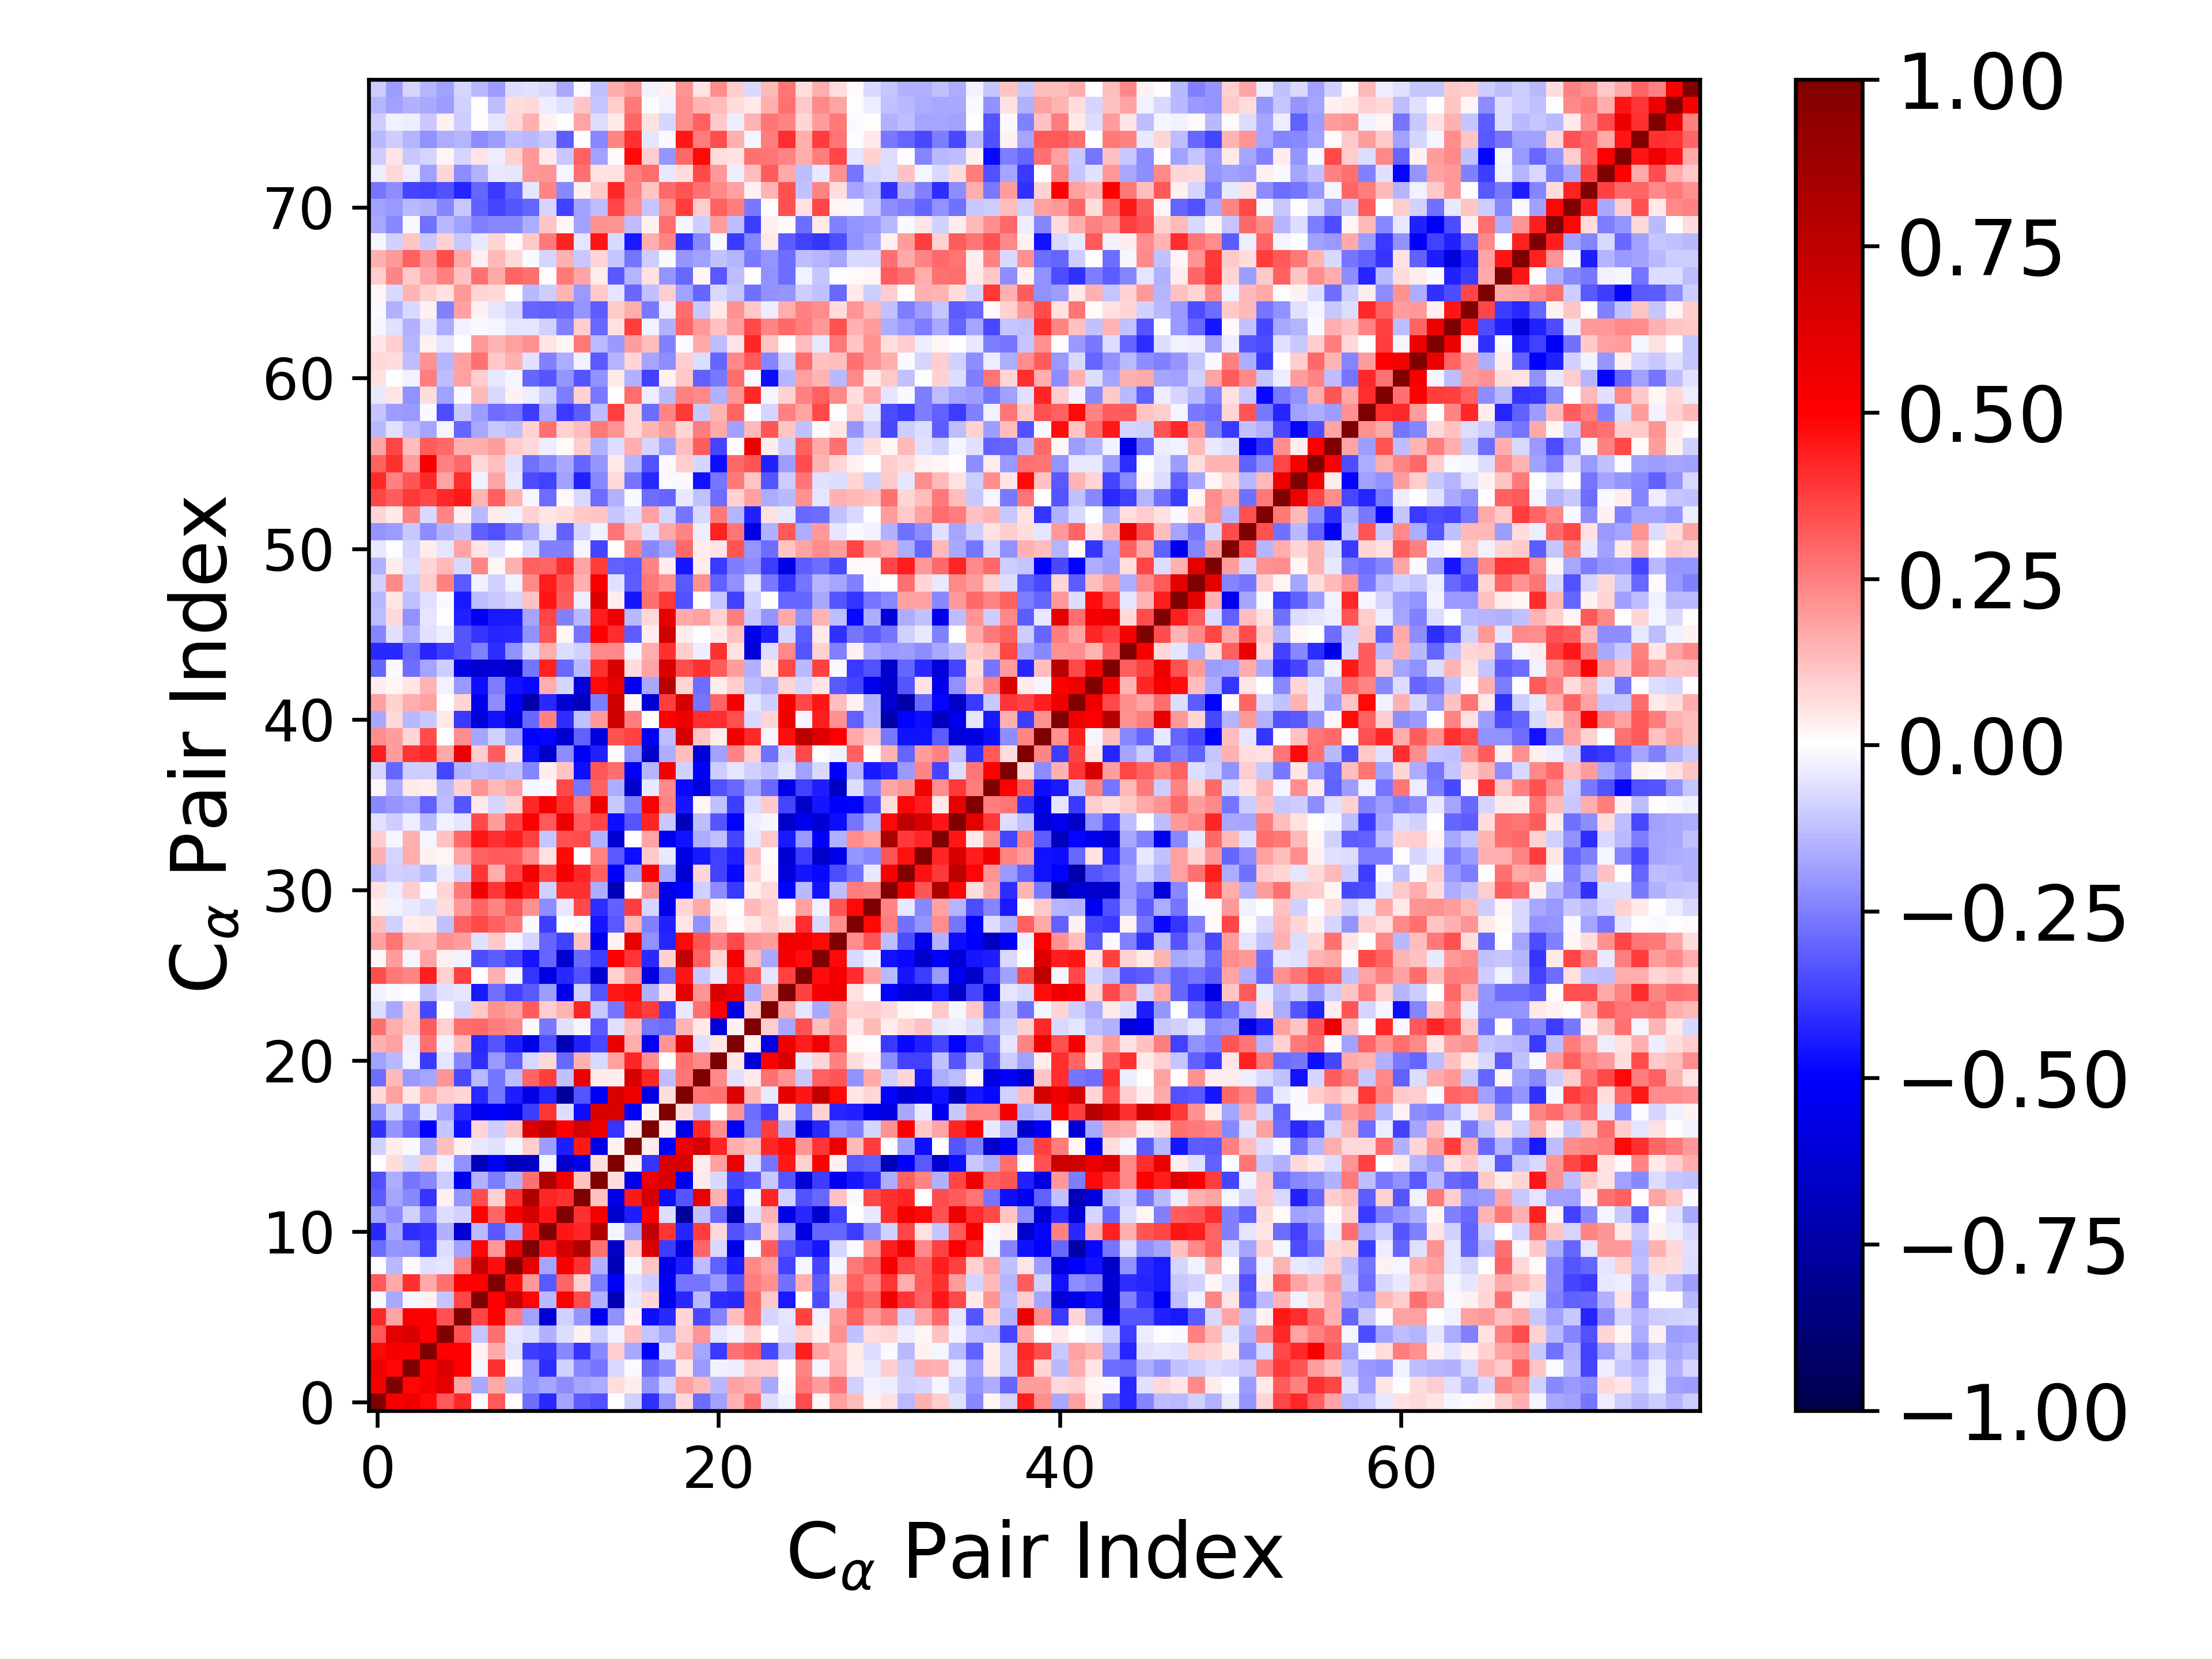

The table this chart was drawn from, first rows:
1.000000000000000000e+00, 5.292652680500965490e-01, 5.606278892876908060e-01, 4.781665488596038016e-01, 3.248062759896752083e-01, 4.176039091291150473e-01, -8.592046406573870809e-03, 3.254318951424050588e-01, 3.342218281297117642e-03, -2.829909346268972281e-01, -4.193096950536194245e-01, -1.748383020478439520e-01, -3.158511299060006716e-01, -3.384763322878109326e-01, -7.726264544302893604e-03, -8.780540630624134035e-02, -3.985265355414306376e-01, -2.035135741727797376e-01, 7.175795198344071812e-02, -2.872129695340459588e-01, -1.813937102235357590e-01, 1.500733312436400846e-01, 2.763501660687958661e-01, -6.791721352820195845e-02
5.292652680500965490e-01, 1.000000000000000000e+00, 4.898595065611587862e-01, 5.243217110936001513e-01, 6.000267813533608496e-01, 1.769272180827667629e-01, -1.673403148403120322e-01, 1.648618290030078870e-01, -1.364343114918275257e-01, -2.078030637824211102e-01, -1.794675596306803678e-01, -2.260202661469880303e-01, -1.751846359796788155e-01, -1.585093871903424378e-01, 6.742807850521442825e-02, 3.771914440062586887e-02, -2.087663259519450532e-01, -8.162396191962102698e-02, 1.803834613448783708e-01, 1.359636362209593330e-01, -1.352834949520819452e-01, 1.809867981618429045e-01, 1.633575123151011221e-01, -1.651785768465084958e-01
5.606278892876908060e-01, 4.898595065611587862e-01, 1.000000000000000000e+00, 5.219518834001811713e-01, 6.371481256491425826e-01, 5.143610648141808683e-01, -2.164992604939055057e-02, 3.984937966385747043e-01, 1.230750223604669402e-02, -2.186238588805270722e-01, -4.077017420455157359e-01, -8.930330028903911421e-02, -2.295546166210195305e-01, -2.692176223001142565e-01, -7.130168544027742916e-02, -1.345959058419876793e-02, -2.930092749160530530e-01, -2.314173616329141536e-01, 4.918676365565630149e-02, -2.012795188079843645e-01, -2.392607831434982388e-02, -3.189155559779809079e-02, 1.061441948571203858e-01, 9.645863093022830070e-02
4.781665488596038016e-01, 5.243217110936001513e-01, 5.219518834001811713e-01, 1.000000000000000000e+00, 4.968223999205710895e-01, 4.965536037582967133e-01, 2.964051317263729363e-02, 1.703362650240800580e-01, -6.149356673580969046e-02, -3.797893754804053668e-01, -3.950449145987394717e-01, -2.337943579473692191e-01, -3.979500466360090249e-01, -2.318112623659488725e-01, 9.418436385587683479e-02, -1.652967366795289050e-01, -4.942773843099339537e-01, -5.080564998022827489e-02, 1.619543864054836801e-01, -1.729084307028639633e-01, -3.843689604131650395e-01, 2.789348829065433910e-01, 3.155018972089696505e-01, -3.545262109286411722e-01
3.248062759896752083e-01, 6.000267813533608496e-01, 6.371481256491425826e-01, 4.968223999205710895e-01, 1.000000000000000000e+00, 3.402310059441089329e-01, -1.150262547889595310e-01, 2.753058944375619821e-01, -5.215190512538959294e-02, -6.376788774165005613e-02, -1.502519150514523560e-01, -6.572718238225482013e-02, 2.821233861866791204e-02, -9.721214427049600093e-02, -3.066890324737427814e-02, 1.274007494662513229e-01, -1.169365135984812287e-01, -1.766051579601178312e-01, 9.883893696769897874e-02, 2.039064632981722747e-01, -4.830432879755945652e-02, -2.578778154431697611e-02, 8.632422471237266581e-02, 7.032685707364119861e-03
4.176039091291150473e-01, 1.769272180827667629e-01, 5.143610648141808683e-01, 4.965536037582967133e-01, 3.402310059441089329e-01, 1.000000000000000000e+00, 3.618780795216063328e-01, 4.991502250995159540e-01, 2.571044248152211664e-01, -1.854129438048002232e-01, -6.244070081346957402e-01, -9.335496116827342317e-02, -2.069577630286965897e-01, -5.326716640587729756e-01, -2.151158011833219919e-01, 2.909960952908503470e-02, -4.734708055421454342e-01, -4.202927505196845659e-01, 7.961581315929008862e-02, -3.543945526802727564e-01, -2.403369817851079560e-01, 1.257400090326946385e-01, 2.869934681155837386e-01, -8.341195190656602865e-02
-8.592046406573870809e-03, -1.673403148403120322e-01, -2.164992604939055057e-02, 2.964051317263729363e-02, -1.150262547889595310e-01, 3.618780795216063328e-01, 1.000000000000000000e+00, 5.042697634359373238e-01, 7.185911917067885346e-01, 4.862991781025691740e-01, -1.395402612106706186e-01, 4.931136043317527751e-01, 3.469994074321409161e-01, -1.530166757347271866e-01, -6.894310335871963735e-01, -4.408077150970349245e-02, 8.282628110975628899e-02, -5.261066810060200938e-01, -4.147018955595724865e-01, -1.330913684008578346e-01, -4.088196010431277561e-01, -4.158397666206573584e-01, 2.922323385039481969e-01, 1.081540937528070179e-01
3.254318951424050588e-01, 1.648618290030078870e-01, 3.984937966385747043e-01, 1.703362650240800580e-01, 2.753058944375619821e-01, 4.991502250995159540e-01, 5.042697634359373238e-01, 1.000000000000000000e+00, 4.764702765851196453e-01, 1.955969386649424879e-01, -3.254726745978801516e-01, 3.012524270493546208e-01, 9.068849623167281326e-02, -2.546258330907713030e-01, -5.172100456723016659e-01, -6.203080345086874059e-02, -9.998944620671897099e-02, -5.109801268880547198e-01, -2.662844491528209012e-01, -2.671568454896817713e-01, -1.994650928843595683e-01, -3.306763555309699121e-01, 2.501766261618931786e-01, 2.120492573658358526e-01
3.342218281297117642e-03, -1.364343114918275257e-01, 1.230750223604669402e-02, -6.149356673580969046e-02, -5.215190512538959294e-02, 2.571044248152211664e-01, 7.185911917067885346e-01, 4.764702765851196453e-01, 1.000000000000000000e+00, 5.906401427649904390e-01, -1.782807381802074820e-01, 5.185732373033474785e-01, 4.049288827227736087e-01, -1.521767243038419648e-01, -6.978607984089918448e-01, -1.621479480986725077e-02, 1.168528714490996157e-01, -5.557058668714114358e-01, -4.432590118449769023e-01, -1.313298648939091873e-01, -3.047464541444914743e-01, -4.413360056410950971e-01, 2.288442540273669945e-01, 1.807661875591900502e-01
-2.829909346268972281e-01, -2.078030637824211102e-01, -2.186238588805270722e-01, -3.797893754804053668e-01, -6.376788774165005613e-02, -1.854129438048002232e-01, 4.862991781025691740e-01, 1.955969386649424879e-01, 5.906401427649904390e-01, 1.000000000000000000e+00, 4.533968299232836174e-01, 6.578361330972573029e-01, 8.091434254756442179e-01, 2.771761885794920000e-01, -6.550445407462464065e-01, 9.470065417341354264e-02, 6.379763418301698241e-01, -3.769207691894844170e-01, -5.727096732389447276e-01, 3.036039879091881333e-01, -7.073658553896745860e-02, -5.659634326864628751e-01, -1.391542045691561945e-02, 3.135680685023345404e-01
-4.193096950536194245e-01, -1.794675596306803678e-01, -4.077017420455157359e-01, -3.950449145987394717e-01, -1.502519150514523560e-01, -6.244070081346957402e-01, -1.395402612106706186e-01, -3.254726745978801516e-01, -1.782807381802074820e-01, 4.533968299232836174e-01, 1.000000000000000000e+00, 4.565392412330402383e-01, 4.236974922072900274e-01, 8.080867538245134485e-01, -1.678401836678326126e-02, -1.894525891479142132e-01, 7.314673435525387291e-01, 3.979568750327208693e-01, -4.229124093657664063e-01, 3.758856579583933488e-01, 7.539596303707347957e-02, -3.429810979647228142e-01, -2.589534479055532468e-01, 9.577336936218365515e-02
-1.748383020478439520e-01, -2.260202661469880303e-01, -8.930330028903911421e-02, -2.337943579473692191e-01, -6.572718238225482013e-02, -9.335496116827342317e-02, 4.931136043317527751e-01, 3.012524270493546208e-01, 5.185732373033474785e-01, 6.578361330972573029e-01, 4.565392412330402383e-01, 1.000000000000000000e+00, 4.035270434729387734e-01, 5.347364213631167207e-01, -6.351313974675627527e-01, -4.396121062590784279e-01, 4.993221517028023082e-01, -6.293887960956943972e-02, -7.887399910034462724e-01, -1.187390163799513787e-01, -2.909243081651810003e-01, -7.038529939705798766e-01, -5.561495766974158816e-02, 1.444221958985375809e-01
-3.158511299060006716e-01, -1.751846359796788155e-01, -2.295546166210195305e-01, -3.979500466360090249e-01, 2.821233861866791204e-02, -2.069577630286965897e-01, 3.469994074321409161e-01, 9.068849623167281326e-02, 4.049288827227736087e-01, 8.091434254756442179e-01, 4.236974922072900274e-01, 4.035270434729387734e-01, 1.000000000000000000e+00, 1.172044678327206629e-01, -5.555104076840515770e-01, 4.506536297496949728e-01, 6.692642335385389218e-01, -4.761974489721567116e-01, -3.307384893516636115e-01, 5.841081414901978519e-01, 1.512027825960391425e-01, -4.353756305204811161e-01, -2.013202587409683095e-02, 4.276911372526587263e-01
-3.384763322878109326e-01, -1.585093871903424378e-01, -2.692176223001142565e-01, -2.318112623659488725e-01, -9.721214427049600093e-02, -5.326716640587729756e-01, -1.530166757347271866e-01, -2.546258330907713030e-01, -1.521767243038419648e-01, 2.771761885794920000e-01, 8.080867538245134485e-01, 5.347364213631167207e-01, 1.172044678327206629e-01, 1.000000000000000000e+00, 6.540679076872310538e-02, -5.683364890268431946e-01, 5.752119452569866009e-01, 6.447295402899618777e-01, -5.342280561105595682e-01, 4.672146467906259509e-02, -7.365508884256283251e-02, -3.575662498588133009e-01, -3.274894568136939577e-01, -1.074476077561319215e-01
-7.726264544302893604e-03, 6.742807850521442825e-02, -7.130168544027742916e-02, 9.418436385587683479e-02, -3.066890324737427814e-02, -2.151158011833219919e-01, -6.894310335871963735e-01, -5.172100456723016659e-01, -6.978607984089918448e-01, -6.550445407462464065e-01, -1.678401836678326126e-02, -6.351313974675627527e-01, -5.555104076840515770e-01, 6.540679076872310538e-02, 1.000000000000000000e+00, 2.443401951543392597e-02, -3.960907120963313988e-01, 6.427787132567792661e-01, 6.432677029992304174e-01, 3.795041179936143455e-02, 1.825756044240794962e-01, 5.825232085724333375e-01, -6.098483821777964109e-02, -2.708030623518540292e-01
-8.780540630624134035e-02, 3.771914440062586887e-02, -1.345959058419876793e-02, -1.652967366795289050e-01, 1.274007494662513229e-01, 2.909960952908503470e-02, -4.408077150970349245e-02, -6.203080345086874059e-02, -1.621479480986725077e-02, 9.470065417341354264e-02, -1.894525891479142132e-01, -4.396121062590784279e-01, 4.506536297496949728e-01, -5.683364890268431946e-01, 2.443401951543392597e-02, 1.000000000000000000e+00, 3.827676841691075166e-02, -5.073140250684924357e-01, 5.597792886265093859e-01, 6.534392676730735872e-01, 4.246497027554058667e-01, 1.627369425896405819e-01, 1.301394890097888613e-01, 4.255325826922753407e-01
-3.985265355414306376e-01, -2.087663259519450532e-01, -2.930092749160530530e-01, -4.942773843099339537e-01, -1.169365135984812287e-01, -4.734708055421454342e-01, 8.282628110975628899e-02, -9.998944620671897099e-02, 1.168528714490996157e-01, 6.379763418301698241e-01, 7.314673435525387291e-01, 4.993221517028023082e-01, 6.692642335385389218e-01, 5.752119452569866009e-01, -3.960907120963313988e-01, 3.827676841691075166e-02, 1.000000000000000000e+00, 2.631725226969337805e-02, -5.755763601349084269e-01, 4.270329432194950869e-01, 2.210769704901899280e-01, -5.229968366495219012e-01, -2.661468539230463781e-01, 3.751366528740723294e-01
-2.035135741727797376e-01, -8.162396191962102698e-02, -2.314173616329141536e-01, -5.080564998022827489e-02, -1.766051579601178312e-01, -4.202927505196845659e-01, -5.261066810060200938e-01, -5.109801268880547198e-01, -5.557058668714114358e-01, -3.769207691894844170e-01, 3.979568750327208693e-01, -6.293887960956943972e-02, -4.761974489721567116e-01, 6.447295402899618777e-01, 6.427787132567792661e-01, -5.073140250684924357e-01, 2.631725226969337805e-02, 1.000000000000000000e+00, 6.591752158836891584e-02, -1.314179082503434404e-01, 6.988034852344672879e-03, 2.082172351635306062e-01, -2.846730651512061616e-01, -3.710056707797616538e-01
7.175795198344071812e-02, 1.803834613448783708e-01, 4.918676365565630149e-02, 1.619543864054836801e-01, 9.883893696769897874e-02, 7.961581315929008862e-02, -4.147018955595724865e-01, -2.662844491528209012e-01, -4.432590118449769023e-01, -5.727096732389447276e-01, -4.229124093657664063e-01, -7.887399910034462724e-01, -3.307384893516636115e-01, -5.342280561105595682e-01, 6.432677029992304174e-01, 5.597792886265093859e-01, -5.755763601349084269e-01, 6.591752158836891584e-02, 1.000000000000000000e+00, 2.705836086404113106e-01, 2.740790311698017012e-01, 6.326790505985859792e-01, 1.439280994893056831e-01, -4.440072689971793357e-02
-2.872129695340459588e-01, 1.359636362209593330e-01, -2.012795188079843645e-01, -1.729084307028639633e-01, 2.039064632981722747e-01, -3.543945526802727564e-01, -1.330913684008578346e-01, -2.671568454896817713e-01, -1.313298648939091873e-01, 3.036039879091881333e-01, 3.758856579583933488e-01, -1.187390163799513787e-01, 5.841081414901978519e-01, 4.672146467906259509e-02, 3.795041179936143455e-02, 6.534392676730735872e-01, 4.270329432194950869e-01, -1.314179082503434404e-01, 2.705836086404113106e-01, 1.000000000000000000e+00, 2.331042227041484893e-01, -5.550995213078828427e-02, 4.032392571150067440e-02, 2.777790492931422328e-01
-1.813937102235357590e-01, -1.352834949520819452e-01, -2.392607831434982388e-02, -3.843689604131650395e-01, -4.830432879755945652e-02, -2.403369817851079560e-01, -4.088196010431277561e-01, -1.994650928843595683e-01, -3.047464541444914743e-01, -7.073658553896745860e-02, 7.539596303707347957e-02, -2.909243081651810003e-01, 1.512027825960391425e-01, -7.365508884256283251e-02, 1.825756044240794962e-01, 4.246497027554058667e-01, 2.210769704901899280e-01, 6.988034852344672879e-03, 2.740790311698017012e-01, 2.331042227041484893e-01, 1.000000000000000000e+00, 5.003872485950096316e-02, -5.971800432424441141e-01, 4.977899632756078718e-01
1.500733312436400846e-01, 1.809867981618429045e-01, -3.189155559779809079e-02, 2.789348829065433910e-01, -2.578778154431697611e-02, 1.257400090326946385e-01, -4.158397666206573584e-01, -3.306763555309699121e-01, -4.413360056410950971e-01, -5.659634326864628751e-01, -3.429810979647228142e-01, -7.038529939705798766e-01, -4.353756305204811161e-01, -3.575662498588133009e-01, 5.825232085724333375e-01, 1.627369425896405819e-01, -5.229968366495219012e-01, 2.082172351635306062e-01, 6.326790505985859792e-01, -5.550995213078828427e-02, 5.003872485950096316e-02, 1.000000000000000000e+00, 2.891275437077593657e-02, -5.664826575320193180e-01
2.763501660687958661e-01, 1.633575123151011221e-01, 1.061441948571203858e-01, 3.155018972089696505e-01, 8.632422471237266581e-02, 2.869934681155837386e-01, 2.922323385039481969e-01, 2.501766261618931786e-01, 2.288442540273669945e-01, -1.391542045691561945e-02, -2.589534479055532468e-01, -5.561495766974158816e-02, -2.013202587409683095e-02, -3.274894568136939577e-01, -6.098483821777964109e-02, 1.301394890097888613e-01, -2.661468539230463781e-01, -2.846730651512061616e-01, 1.439280994893056831e-01, 4.032392571150067440e-02, -5.971800432424441141e-01, 2.891275437077593657e-02, 1.000000000000000000e+00, 9.569630126606357146e-02
-6.791721352820195845e-02, -1.651785768465084958e-01, 9.645863093022830070e-02, -3.545262109286411722e-01, 7.032685707364119861e-03, -8.341195190656602865e-02, 1.081540937528070179e-01, 2.120492573658358526e-01, 1.807661875591900502e-01, 3.135680685023345404e-01, 9.577336936218365515e-02, 1.444221958985375809e-01, 4.276911372526587263e-01, -1.074476077561319215e-01, -2.708030623518540292e-01, 4.255325826922753407e-01, 3.751366528740723294e-01, -3.710056707797616538e-01, -4.440072689971793357e-02, 2.777790492931422328e-01, 4.977899632756078718e-01, -5.664826575320193180e-01, 9.569630126606357146e-02, 1.000000000000000000e+00
-2.608418591987933174e-02, -1.235140708085149218e-02, 3.765180659369243583e-03, -1.288023240939961955e-01, -6.070079572229535730e-02, -5.121551617504886689e-02, -4.457652070240520348e-01, -2.752626291301509820e-01, -3.674208991829670534e-01, -3.211288769471142834e-01, -1.914198617377657341e-01, -5.605992486377083805e-01, -9.240253450519692047e-02, -3.285241221390384214e-01, 4.461175544138090143e-01, 4.763657888555129505e-01, -1.553918204645964030e-01, 5.112075104973622108e-02, 5.999177418275863927e-01, 2.039310052557012365e-01, 6.339775512265545254e-01, 5.472070092479197623e-01, -1.681138875686421508e-01, 1.701053992658798641e-01
3.501719630624742785e-01, 2.651319742495819587e-01, 2.348984014369595030e-01, 4.439993032228785053e-01, 8.875561527464005673e-02, 3.724823445237519515e-01, 6.688987998999523267e-03, 1.546589084503073308e-01, -1.793435168564532292e-02, -3.970088968057974288e-01, -5.712176627439493615e-01, -4.190322034661511097e-01, -3.411323780974369058e-01, -6.214623124476637006e-01, 9.345669624200200754e-02, 2.078623913802833401e-01, -5.834389094970765521e-01, -2.890217932833385461e-01, 4.587297749010241787e-01, -1.060151595623349263e-01, -4.668766582090461137e-02, 4.384302304221930346e-01, 3.429218347242514731e-01, -4.867037404784251009e-02
1.927821342227683740e-02, 1.879871340534056134e-01, -1.948005567097632965e-02, 1.746921034414205265e-01, 3.075893290231257113e-02, -3.123194104834585427e-02, -3.454760257201330842e-01, -3.162425729565334631e-01, -3.636192144547437666e-01, -4.581178036438363632e-01, -2.994348025167633542e-01, -6.252897693852259575e-01, -2.891327199472265574e-01, -3.820524273276088567e-01, 5.046928588113821501e-01, 3.977729317297158951e-01, -4.185681323704901202e-01, 8.787814840716448583e-02, 7.302433234548957319e-01, 3.058949942939536704e-01, 8.005678113594361101e-02, 5.465698992321087468e-01, 1.275430412991884754e-01, -1.660758496683384933e-01
1.867221402858517953e-01, 2.677167363671744682e-01, 1.477854586560131134e-01, 1.384170087743501754e-01, 2.109411896799326946e-01, 1.936953266547437325e-01, -6.103546151617127852e-02, 1.086027244741794295e-01, -1.572394299929120651e-02, -8.172168707304983126e-02, -2.991478333362742048e-01, -3.720899555289251537e-01, 1.216535346288847158e-01, -5.407571310518322072e-01, 2.955766131505153244e-02, 5.758224667056031087e-01, -2.119356879274706673e-01, -4.264796194161448173e-01, 4.806647621186717623e-01, 3.337985066491875319e-01, 2.493420042729481978e-01, 3.545022633841499182e-01, 2.044557475957797521e-01, 1.893528039464434098e-01
1.280059191739923441e-01, -9.148444851075059059e-02, 3.569033130176969826e-02, 4.417174783973618762e-02, -1.200299419274960533e-01, 3.118752756190310560e-01, 3.536566803975937368e-01, 3.091113078724437302e-01, 2.605595769057795774e-01, -1.350875292015233514e-02, -3.796732714150591326e-01, 1.627856426857392973e-03, -8.349808299807729220e-03, -4.585454602360963805e-01, -3.251006198862944618e-01, 1.353094916870678233e-01, -2.440606415839763621e-01, -4.301221992892999557e-01, 4.936031876092904919e-02, -2.141067390190362074e-01, 6.654426130305181319e-02, 1.366502968211161934e-02, 4.192826038880304029e-02, 8.640586242926501237e-02
2.815531061762280990e-02, -2.375600936917807507e-02, -4.251411725556226290e-02, -6.447580660659781027e-02, 6.894470601766657103e-02, 2.026919322429240333e-01, 2.998378712184807116e-01, 2.410898758997225277e-01, 3.236970834793057583e-01, 2.167354554708250114e-01, -2.209608835316513031e-01, -3.960758600606446161e-02, 3.517035070472137037e-01, -4.093327651670417566e-01, -3.111057264703798730e-01, 3.827686018812841984e-01, -8.546215217101212069e-02, -5.409594545754125017e-01, 7.899236642807157260e-02, 1.643528379865116795e-01, 2.415573961635263112e-02, -1.046607984387906004e-03, 1.383857162650850570e-01, 9.616885961050312959e-02
6.067735122637815670e-02, -3.477358160977508938e-02, 9.927950936866777876e-02, -1.200186149057245327e-02, 7.818444236519565826e-02, 2.592080559277054608e-01, 5.414335506744474280e-01, 3.924088462310730274e-01, 5.283016232431551051e-01, 4.422346754896946397e-01, -9.356289388970223664e-02, 4.000465066987011764e-01, 4.046471640943589132e-01, -1.587507418870989506e-01, -7.009732279962824775e-01, 4.588898309910780307e-03, 2.130379001394037408e-01, -5.741254231537082919e-01, -4.932096882174485941e-01, -9.319697200797424919e-02, -2.258699790875448032e-01, -3.865250665494217031e-01, 3.633473450484479145e-02, 7.500300656755441719e-02
-1.363721397491766962e-01, -9.264605726350497172e-02, -9.888657519997443024e-02, -1.386570945472517802e-01, -3.679648075014709668e-02, -8.810857207967068283e-02, 3.913159823864746922e-01, 1.581569990613367893e-01, 3.638306735292297645e-01, 5.444953714712718051e-01, 3.660322625497268723e-01, 5.308256558554836912e-01, 4.248887568151429872e-01, 3.116772245009428177e-01, -5.029359281784658853e-01, -1.916859240625681804e-01, 4.959538475587121908e-01, -1.678679152068729419e-01, -6.234951104271565514e-01, 8.510395822136239408e-02, -3.673955437621573838e-01, -4.833608200969676250e-01, 8.160544957718171566e-02, 1.871827103430922373e-02
1.511757596742394072e-01, -7.943907141284249629e-02, 1.617218968850628324e-01, 2.822022434393256854e-02, 1.617534040220483527e-02, 1.724641116244656491e-01, 3.120169560893288341e-01, 3.276081184257080281e-01, 3.125950436949635480e-01, 2.318334614278708405e-01, 6.078662504878881712e-02, 4.791398323953715566e-01, -4.876625532503917580e-03, 2.382798122951761133e-01, -3.241778570913292357e-01, -4.687586379842395568e-01, 1.059346359943393323e-01, -4.037865391206174603e-02, -5.633106148516504597e-01, -4.527029345944417749e-01, -3.743572411922683196e-01, -4.306036155935266119e-01, 1.176582349025971225e-01, 3.749583050389301148e-03
9.706031793148472975e-02, -2.301340876475871725e-02, 1.545602998635721703e-01, -1.681148416026984754e-02, 1.196065335174676669e-01, 2.913266191042994668e-01, 4.533016359427853303e-01, 4.009731845496919966e-01, 4.452153587092021469e-01, 3.733952363782408468e-01, -1.165518640757905455e-01, 3.416339879657568912e-01, 3.500680771427195359e-01, -1.510185836615961230e-01, -6.299333119142989101e-01, -6.402134114210439146e-03, 1.770161312797798314e-01, -5.358635542855825218e-01, -4.643834730100054320e-01, -1.575607627197629923e-01, -1.216214825299865576e-01, -3.669308031369690748e-01, -4.158440123930254306e-02, 1.029732445516092082e-01
-5.642745946794677087e-02, -9.551835134950643902e-02, -3.513697328041420764e-02, -1.333547169419870837e-01, -2.399286897117858600e-02, -5.382605605117618541e-02, 3.547841578221648251e-01, 1.938029602445197064e-01, 3.711675797271916655e-01, 5.103843334147489808e-01, 3.254785475438016773e-01, 5.626675220092016705e-01, 3.202691109360321087e-01, 3.626137726867642019e-01, -4.760328137692103612e-01, -3.338753088366414046e-01, 4.271676454504502174e-01, -1.083950626971488945e-01, -6.867086177919959900e-01, -1.321065917648153176e-01, -3.328709306502513066e-01, -4.931815514234895170e-01, -3.576482478849426355e-02, -1.741086830965376045e-02
-2.296804922299986174e-01, -2.052729539836400108e-01, -1.829567809741020623e-01, -3.078452092020196318e-01, -1.270024325703471013e-01, -3.294091671553758816e-01, 3.914225911776863381e-02, -8.334288798844624591e-02, 9.136438422183426611e-02, 4.144100268438640766e-01, 5.287427940715948571e-01, 4.098690298368354856e-01, 2.696025459546240732e-01, 5.623128302407898182e-01, -1.026805311320163616e-01, -2.522557421179998927e-01, 5.137646074879711477e-01, 2.364552640653019011e-01, -4.573464509996506000e-01, 2.117051328927637907e-02, -1.226974895323452996e-01, -3.761628228791900064e-01, -6.654760394336345364e-02, 1.036460004186329081e-01
2.245139631575810563e-02, -1.619823568494942190e-01, 4.460253999204015496e-02, 3.897411270812382172e-02, -1.358216214859689908e-01, 9.301457375479703360e-02, 2.092774300040076974e-01, 1.336572149651347741e-01, 1.781427312955270736e-01, -2.082782762738057472e-02, -1.011554608288968427e-02, 3.589597606039503508e-01, -2.708843961549527446e-01, 3.068218177462099239e-01, -1.563013169345704445e-01, -6.419999875729485161e-01, -4.590440792861422842e-02, 2.301023377040200546e-01, -4.819796843151093468e-01, -5.797490147449333442e-01, -3.406549666404370957e-01, -2.923535890191517050e-01, -1.817236674148314524e-01, -2.904167983041294199e-01
-8.024294932774383993e-02, -2.998755478174814360e-01, -9.645529358984555879e-02, -1.011316196268817330e-01, -3.604319739986839299e-01, -1.520861837073440859e-01, -1.323391585940222326e-01, -1.465886449450265472e-01, -1.189743297547438544e-01, -2.372690040797652278e-01, 3.416676347397790831e-02, 1.107606090541491950e-01, -4.744841835710587041e-01, 3.291892447350885931e-01, 2.853776997967877871e-01, -5.226571694044013228e-01, -1.451742663733944783e-01, 5.464347685157783241e-01, -8.991462250274095958e-02, -5.068280530199225087e-01, -9.808276596360109012e-02, -5.123454747657127384e-02, -9.134344818724335346e-02, -1.190240191790836455e-01
4.392312155011154351e-01, 1.938587062204681633e-01, 3.969518975891897505e-01, 4.173435602704163028e-01, 1.706400039220929421e-01, 5.738915905348642710e-01, 9.756275001853172146e-02, 3.195751564446022708e-01, 4.935841689543407629e-02, -4.617271458969191000e-01, -6.359272185447130132e-01, -2.212840465289714065e-01, -5.276729410693391520e-01, -4.359699068750901851e-01, 1.244071494254578823e-02, -2.132172481548059439e-01, -6.372750676552261240e-01, -1.574281305255210983e-01, 1.262071454733673104e-01, -6.123260123665503762e-01, -1.818411055881152538e-01, 2.398469928381895266e-01, 8.997245733539332990e-02, -2.764705997752147648e-01
2.199281425491688147e-01, 1.911551820275911029e-01, 7.994547873825029460e-02, 3.498550006607394902e-01, -5.542555963651924107e-03, 2.263438483260401257e-01, -1.740430805518099200e-01, -8.803278237248711446e-02, -1.926162814246718535e-01, -4.922100758107246787e-01, -4.875859707361404616e-01, -6.242924461953963666e-01, -3.087549481353851766e-01, -5.869703310327847312e-01, 3.379367490940830554e-01, 3.739669309213896065e-01, -5.173623284325736815e-01, -1.257866108723114107e-01, 6.650235501821768480e-01, 1.094403025545807456e-01, 3.177109678166097073e-02, 5.481869258000411360e-01, 4.180545270322162388e-01, -1.835039106264461581e-02
-1.667993572756033827e-01, 7.385235248673709119e-02, -1.399045995137468135e-01, -1.016485660586731038e-01, 4.591400103112339148e-02, -3.880340121014636545e-01, -6.062689786814903226e-01, -4.668097416023379020e-01, -5.908851442681085642e-01, -2.952506943070870027e-01, 2.468566154321067685e-01, -4.137084888416949768e-01, -1.203983105743679505e-01, 1.964164794651923895e-01, 6.884192308745432642e-01, 2.547594667530293511e-01, -4.614389089066779116e-03, 5.059977972447951000e-01, 5.615927301449092912e-01, 4.072618305221980539e-01, 4.076187379555059609e-01, 3.432981002579162388e-01, -7.494687238742134272e-02, 8.170118208059730380e-02
1.850850653654700362e-01, 8.623672272806333361e-02, 1.618064891420383511e-01, 1.807822347062925106e-01, 6.578213214731741358e-03, 8.282170508619041138e-02, -5.358270982689813389e-01, -2.237375365557016660e-01, -5.044186364465639283e-01, -7.498196927859956951e-01, -4.175803507529490810e-01, -6.194168433920856920e-01, -6.843200582273540888e-01, -2.515856875105709767e-01, 6.875493432983936781e-01, 1.933531787892730364e-02, -6.115538601717817047e-01, 3.786969145361994693e-01, 6.567422037344765595e-01, -2.664811073119678353e-01, 3.040257482286992663e-01, 5.166109026919391001e-01, -4.920034490267648913e-02, -9.930484577317701123e-02
3.302532385712399904e-02, 1.920550564409718303e-02, 4.886269346194836022e-02, 1.469546070747394795e-01, -2.854368123342060359e-02, -2.027916175126694975e-01, -4.710159897624757730e-01, -2.558680267912670780e-01, -4.664922441973924361e-01, -4.785508022063174050e-01, 1.625476107809481208e-01, -8.063628043397139122e-02, -5.967228908866801795e-01, 4.786055373918666755e-01, 5.828294804896385628e-01, -5.175956137555269843e-01, -1.654012492170211790e-01, 7.756770362480538417e-01, 8.235334969319987874e-02, -2.856394859124866126e-01, 3.626057562519804933e-02, 9.674840965330337716e-02, -1.294106958553242481e-01, -1.631747742021720238e-01
-3.006664046555831971e-01, -1.074578810552285178e-02, -2.841660972647033212e-01, -1.746674258852715100e-01, -9.934193634145667418e-02, -5.770419167820453055e-01, -6.272139941087812032e-01, -6.104595336218715529e-01, -6.494607697440719640e-01, -2.695338730439901798e-01, 4.305303416754223123e-01, -2.926071688718926977e-01, -1.350747049377015174e-01, 4.054979634310386105e-01, 6.364606647566111164e-01, 6.935256348745774679e-02, 1.774088309521359985e-01, 6.406398300217186481e-01, 3.449874975383621090e-01, 4.044702023709758065e-01, 3.142372117391152297e-01, 1.939702028125708522e-01, -1.517601096588726550e-01, 4.084555099145122797e-02
-4.155015611192803826e-01, -4.157784322599782922e-01, -2.942013473543167446e-01, -4.240971816495100466e-01, -3.821565820908380262e-01, -3.328249382194573003e-01, -2.489885940689031407e-01, -4.068938534960712117e-01, -2.147274692829318765e-01, -6.300219209011721777e-02, 1.601996208811503619e-01, -6.968708652520609614e-02, -8.612314011795599300e-02, 2.327359731179362012e-01, 2.291421852292547801e-01, -1.670720878890198657e-02, 1.614771374966658957e-01, 4.059702568785334975e-01, 9.867662343384549228e-02, -3.680563727973822086e-02, 4.035584760305318541e-01, 5.608116599341329833e-02, -6.051095556701590050e-01, -6.592605707689691563e-02
-2.410023993386776198e-01, -5.558186926096366637e-02, -1.588495794509131864e-01, -5.907562896724412316e-02, -3.149271554684694718e-02, -3.298387671585845116e-01, -3.938472435327778354e-01, -4.223071971513857048e-01, -4.151489789828078925e-01, -2.148518558050031557e-01, 3.345549673917652123e-01, 2.030600959165493671e-02, -2.682751861175203256e-01, 5.051291296776617701e-01, 4.139558651686973123e-01, -3.197620843049723272e-01, 3.739604743495241607e-02, 6.807757264903625538e-01, 3.620358946842962972e-02, -3.696370514405441024e-03, 4.470396513931505778e-02, 1.221703616791757069e-01, -5.486098603387870032e-01, -4.416781295655457518e-01
-1.313908443390056080e-01, 7.549054271491516255e-02, -2.140900528813680370e-01, -5.281234620761975779e-02, -6.773995129712728075e-03, -4.337043863979120895e-01, -5.307625827584094846e-01, -4.458147059295390346e-01, -4.490010857486731455e-01, -1.778518148143172217e-01, 3.622852962534802157e-01, -2.440836274962230878e-01, -1.383995410458264685e-01, 4.422096462670754291e-01, 5.687454960262001702e-01, -1.379957547414402963e-01, 7.534332799872600628e-02, 5.933012250156607381e-01, 1.708283064304627619e-01, 1.827811404306290965e-01, 9.114444470597897474e-02, 2.550634775669839982e-01, -1.025082757055138238e-01, -2.070088433650816850e-01
-1.385414586631112110e-01, 4.695044179596469941e-02, -1.197959856699241099e-01, -6.216298751190226651e-02, -1.095089409136913369e-02, -4.498653051915852963e-01, -1.325830988026483193e-01, -1.057488247342753679e-01, -8.022818098058591418e-02, 1.178591590738226891e-01, 4.544746612067064873e-01, 3.183713225062448915e-01, -3.252211339755114311e-02, 6.211612816363836220e-01, 3.304930122265466869e-02, -4.533407555185092752e-01, 2.785213072494960862e-01, 3.855419855327859580e-01, -3.406891491625779755e-01, 1.000754603698836330e-03, -1.096947959375363518e-01, -3.712900387175429029e-01, -8.918176440704475572e-02, 4.896402980711186959e-03
-8.702644463973664701e-02, 2.318902401548989523e-01, -9.836939996559601607e-02, 1.002487914319438178e-01, 2.490426890119142034e-01, -3.252986753192555480e-01, -2.524797683908302018e-02, -8.872286030793935518e-02, -2.466716029260529117e-02, 2.342086766164787892e-01, 4.420757780214883970e-01, 3.337940320578992592e-01, 1.524625879239940585e-01, 5.213680736117873860e-01, -5.779733297862658936e-02, -3.155659897494736410e-01, 2.584224673121287008e-01, 2.134676717924443579e-01, -3.274945795857243103e-01, 2.162500217971255745e-01, -3.070586120648107209e-01, -2.157173495837352850e-01, -4.964492595951723597e-02, -2.590407645802513259e-01
-1.490623824466723313e-01, 3.504610013370835359e-02, -6.938267428694444572e-02, 8.318062187618043002e-02, 1.379700977645584581e-01, -7.106067102727585405e-02, 2.407299577213219688e-01, 2.107195667079519302e-02, 1.489282787772450989e-01, 3.121040272122849180e-01, 3.039934421490249061e-01, 4.108416959578761185e-01, 1.784549349488599168e-01, 3.792549087934036223e-01, -3.090957630950747492e-01, -3.257449868932555948e-01, 2.395821400063385676e-01, 3.873242031286469600e-02, -4.577895993993608137e-01, 3.508442977676248103e-02, -3.886620880331061456e-01, -2.573151765986829709e-01, -2.255530761914505133e-01, -3.820099439554826559e-01
-4.112595291254555335e-02, -7.816718477983738804e-04, -8.168151057454871300e-02, 3.434762499404452746e-02, -4.984452062870814437e-02, 1.789964965821158327e-01, 5.274639840714900191e-02, -6.086626713879593475e-02, 1.109092307153428016e-03, -6.721413436098351568e-02, -2.482720178594849947e-01, -2.439597117888833711e-01, -2.140672959504910308e-02, -3.627182307279637752e-01, -2.629284497777890917e-03, 2.469322984288478129e-01, -2.298754555976481873e-01, -1.743920332555508879e-01, 2.949341278035139124e-01, 3.354322620328846483e-02, 5.034416504959341593e-02, 3.353587219767668048e-01, -2.058260072734485469e-01, -2.838716915999382473e-01
-2.085573877160193379e-01, -1.952716996136886485e-01, -1.027069594604077263e-01, -2.196925180891124707e-01, -1.560219660996574054e-01, -1.205723874824853187e-01, -3.094925945585636495e-01, -3.411400632968193403e-01, -2.614932230993295414e-01, -1.719043573343713438e-01, -5.419208582395690366e-02, -3.108255918849106014e-01, -8.561057415208310484e-02, -2.431659525135115851e-02, 2.671030949092886853e-01, 1.252548717045599558e-01, -5.952945686958045074e-02, 1.715800660025744440e-01, 2.377800108270725632e-01, -3.340562618286983115e-02, 4.312898179749321548e-01, 2.683703734925445006e-01, -5.764559681467030794e-01, -1.507325742556228643e-01
7.818811525634451753e-02, 4.289880407542026597e-02, 2.426999288809347788e-01, -7.079209191253728328e-02, 2.413547071490790286e-01, 2.672451664195121812e-02, -1.396917101465048328e-01, 3.248828373428601368e-02, -2.391584881479240018e-02, 9.014750546723317159e-02, 4.786066089156426617e-02, 6.438607753722730420e-02, 1.016200144611555389e-01, 1.128469505235151632e-01, -1.122064018637053129e-01, -6.645033406545683419e-02, 1.824106837987914398e-01, -7.972992213930148175e-02, -2.659961257894620790e-01, -7.529537797067775706e-02, 2.631034539252433135e-01, -1.476585880314893739e-01, -4.360097875194628436e-01, 5.914755520735875960e-02
3.597961911978991290e-01, 3.131323748616559599e-01, 3.836285725128085744e-01, 3.552566123385048069e-01, 4.163746491788096749e-01, 4.461212140060377140e-01, 1.429758647520391335e-01, 3.081457872023066757e-01, 1.429534147217781936e-01, -2.195794392390370414e-02, -2.858222240020542038e-01, 1.470407519078396896e-02, -7.052706286666203528e-02, -2.822437377137997916e-01, -1.554103477328005467e-01, -9.030386338703247362e-03, -2.865113754869316742e-01, -2.988699584492107708e-01, -3.960285152956100757e-02, -1.224231079017197021e-01, -2.837668547982547529e-01, 8.767825907152751452e-02, 1.868965935445838222e-01, -1.611764375972185304e-01
4.157895232378295836e-01, 2.424012886602263106e-01, 3.320194916088586301e-01, 4.182491663545076510e-01, 1.725415453646829411e-01, 4.121949006520212455e-01, -2.449865020818174643e-02, 1.746286061229783693e-01, -4.431158405743598067e-02, -3.462815661343435769e-01, -3.706178873263199502e-01, -1.841591095341922335e-01, -4.301479097779281613e-01, -2.331972370885459778e-01, 7.453514176792898349e-02, -2.718890004339809541e-01, -4.193741534665892945e-01, -1.352300037518009389e-02, -9.069569826755493475e-03, -4.666157782309287572e-01, -2.722750230142380046e-01, 2.645137345816041541e-01, 1.164387404455478614e-01, -3.346832198653883483e-01
3.120057503190264980e-01, 4.059128356288881911e-01, 1.914394996920252279e-01, 5.180944550601390697e-01, 2.443870893061911298e-01, 2.952922193215353763e-01, 7.200752637037148574e-02, 1.183001922284327712e-01, -5.830933899904741646e-02, -2.760913325802574203e-01, -2.272675697304314124e-01, -1.686830735423257288e-01, -2.980559146071704579e-01, -2.075486296927560037e-01, 4.204660595446420290e-02, -1.416165214458242338e-01, -3.383566659326227577e-01, -8.953209016268516215e-03, 9.921778968478346672e-02, -8.021328340974119564e-02, -4.743966958501431574e-01, 2.904156014902768423e-01, 3.292935230332048047e-01, -4.336271324294961871e-01
1.728735292191654060e-01, 3.610899985974468929e-01, 1.277617934532349897e-01, 3.183379228531345584e-01, 2.894684239986509144e-01, 1.491969814972227970e-01, 1.636724426757029394e-01, 1.880209641992265646e-01, 9.527927719980533450e-02, 7.463113717857840224e-02, -3.457516346526817719e-02, 1.195035160560373524e-02, 9.609639428401020589e-02, -1.549012872161696641e-01, -6.933510733747495769e-02, 1.630050920806906944e-01, -8.048273697953629846e-02, -1.842565411892000404e-01, 1.310738561871532815e-01, 3.165793915629951383e-01, -3.633837228887435433e-01, 1.236630247792871312e-02, 5.638378153753222932e-01, 3.738239289822543887e-02
-1.348824383371299562e-01, -5.889874415432012206e-02, -1.316432168405440029e-01, -1.796600300670023465e-01, -1.796094182566608174e-02, -3.045305243159842079e-01, -1.665616518178972549e-01, -1.046415560199104589e-01, -1.287111265237407265e-01, 9.214300354019668016e-02, 2.808828987794049215e-01, 8.646620086014229767e-02, 1.320636576794374240e-01, 2.601141588829473106e-01, 2.037979960599259344e-01, 7.217890938168916581e-02, 1.464343353850632301e-01, 1.894968057592753830e-01, 8.267544193823637977e-02, 2.530630996104565877e-01, 1.687204159637549494e-01, -1.819517093746051417e-01, 1.365183890361654773e-01, 3.326779340642806448e-01
-1.135774155120055778e-01, -1.914341995902018589e-01, -2.030775746298087159e-01, -1.516098774903110180e-02, -3.467325548006469083e-01, -1.061927831090661301e-01, -1.900322591320048882e-01, -2.854651532296499372e-01, -2.666260358741758263e-01, -3.810906398932394357e-01, -1.648592005620412582e-01, -3.831977195725601026e-01, -3.196792793114388576e-01, -1.322729315615971957e-01, 3.697521520991884914e-01, 7.134263887970664075e-02, -2.822522309582302658e-01, 2.349390235576773178e-01, 3.875801308866814732e-01, -1.052582933564503859e-01, 1.422669494169564453e-01, 2.993268037115092151e-01, -4.999692957933519859e-03, -8.274320528967754607e-02
-4.499669524817272864e-02, 4.820202487018283161e-02, -2.158364861593911055e-01, 6.484111391571695249e-02, -1.808312658652782845e-01, -1.345710313707203232e-02, 1.400313197863842785e-01, -7.067267292543430446e-02, 2.885295136142382658e-02, -3.589051760281093684e-02, -1.008100646837919445e-01, -2.516087886588960210e-01, 8.662155371046499630e-02, -2.613076345627775576e-01, -6.593533365811597539e-03, 2.854486909282539231e-01, -3.428526793087904173e-02, -1.396852275291356471e-01, 2.430473750356237361e-01, 2.301426327944333106e-01, -1.549023617256871099e-01, 2.068793343904045401e-01, 4.159882408755547489e-01, -2.087874564093960411e-02
6.145115309169681822e-02, -3.725942290637458427e-03, -2.583108548899720747e-02, 2.551449140801650972e-01, -1.297988805975939242e-01, 1.814725203551208754e-01, 9.821265004640104823e-02, -4.176711980442347066e-02, -2.054468641827992062e-02, -3.023070259387534708e-01, -3.305920838314774790e-01, -2.102680625403217374e-01, -3.306408886550015747e-01, -2.173203077926080251e-01, 4.425332778723216343e-02, -1.534675716486305908e-01, -3.691855129184478113e-01, 2.949340834265622158e-02, 1.048746501077977844e-01, -3.092088552822044312e-01, -2.641092797236642142e-01, 2.852779691261822514e-01, -1.121308724068622621e-02, -4.748296462724111988e-01
... 17 more rows
